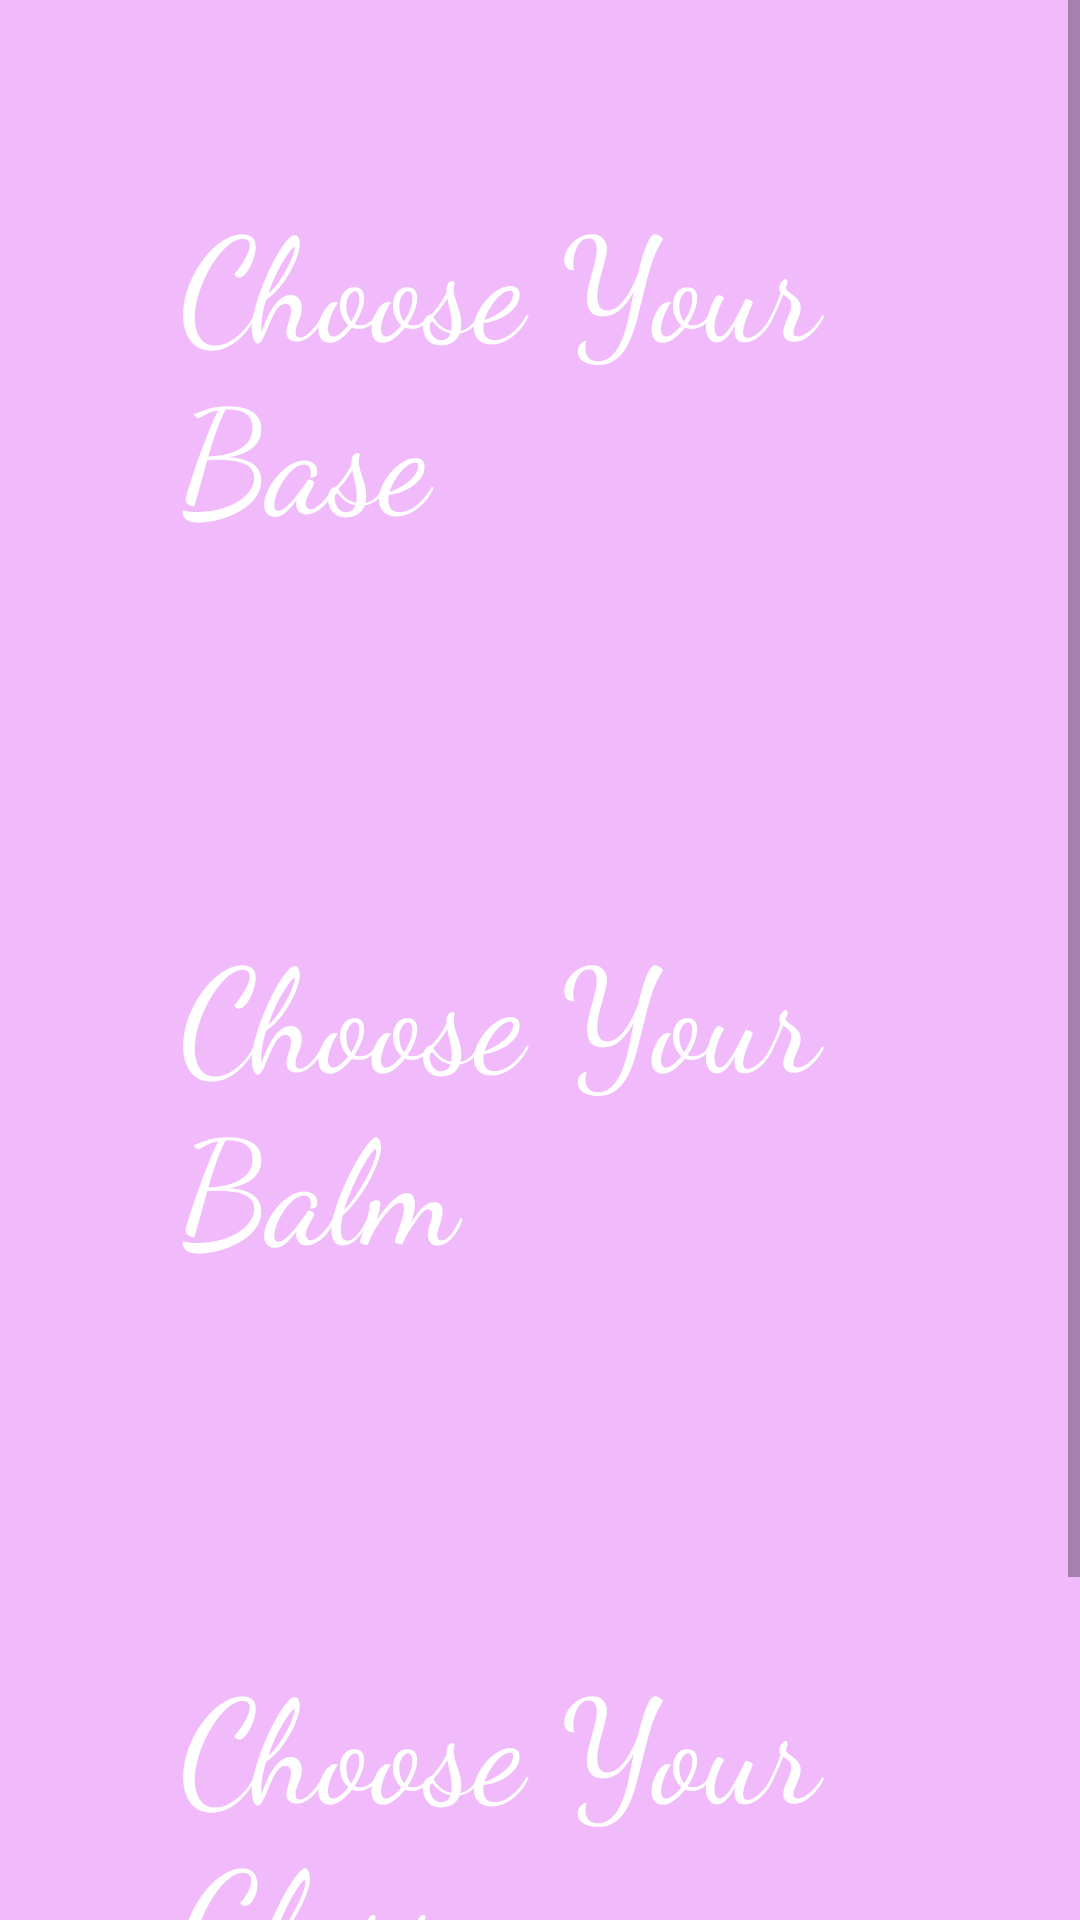

This screen was rendered from an Android layout file. Write that file and the resources it references.
<!-- AndroidManifest.xml: application theme AppTheme -->
<!-- res/layout/activity_create.xml -->
<?xml version="1.0" encoding="utf-8"?>
<ScrollView
    xmlns:android="http://schemas.android.com/apk/res/android"
    android:layout_width="match_parent"
    android:layout_height="match_parent">
    <RelativeLayout
        android:layout_width="match_parent"
        android:layout_height="match_parent">


        <LinearLayout
            android:id="@+id/create_header_image"
            android:layout_width="match_parent"
            android:layout_height="wrap_content">


        <LinearLayout
            android:layout_below="@id/create_header_image"
            android:id="@+id/create_getStarted_section"
            android:orientation="vertical"
            android:layout_width="match_parent"
            android:layout_height="wrap_content"
            android:background="@color/colorPrimary">
            <TextView
                android:id="@+id/chooseBase_text_view"
                android:textColor="@color/white"
                android:fontFamily="cursive"
                android:layout_margin="60dp"
                android:textSize="@android:dimen/app_icon_size"
                android:layout_width="match_parent"
                android:layout_height="wrap_content"
                android:text="@string/chooseBase"
                android:clickable="true"
                android:onClick="chooseYourBase"
                />

            <TextView
                android:id="@+id/chooseOil_text_view"
                android:textColor="@color/white"
                android:fontFamily="cursive"
                android:layout_margin="60dp"
                android:textSize="@android:dimen/app_icon_size"
                android:layout_width="match_parent"
                android:layout_height="wrap_content"
                android:text="@string/chooseOil"
                android:clickable="true"
                android:onClick="chooseYourOil"/>

            <TextView
                android:id="@+id/chooseScent_text_view"
                android:textColor="@color/white"
                android:fontFamily="cursive"
                android:layout_margin="60dp"
                android:textSize="@android:dimen/app_icon_size"
                android:layout_width="match_parent"
                android:layout_height="wrap_content"
                android:text="@string/chooseScent"
                android:clickable="true"
                android:onClick="chooseYourScent"/>
            <Button
                android:id="@+id/button_begin_build"
                android:layout_width="match_parent"
                android:layout_height="wrap_content"
                android:layout_gravity="center"
                android:text="@string/startCreatingButton"
                android:onClick="beginBuild"
                android:background="@color/accentuate"/>
        </LinearLayout>
        </LinearLayout>
    </RelativeLayout>

</ScrollView>
<!-- resources referenced by this layout -->
<resources>
  <color name="accentuate">#c676e6</color>
  <color name="colorPrimary">#f1bafa</color>
  <color name="white">#FFFFFF</color>
  <string name="chooseBase">Choose Your Base</string>
  <string name="chooseOil">Choose Your Balm</string>
  <string name="chooseScent">Choose Your Gloss</string>
  <string name="startCreatingButton">Create</string>
  
      //STRINGS FOR ACTIVITY_BUILD_PRODUCT
  <style name="AppTheme" parent="Theme.AppCompat.Light.DarkActionBar">
          
          <item name="colorPrimary">@color/colorPrimary</item>
          <item name="colorPrimaryDark">@android:color/holo_purple</item>
          <item name="colorAccent">@android:color/black</item>
          <item name="android:windowBackground">@drawable/jellyfish_icon_2</item>
      </style>
  <!-- drawable jellyfish_icon_2: jpg bitmap (drawable, 5396 bytes) -->
</resources>
